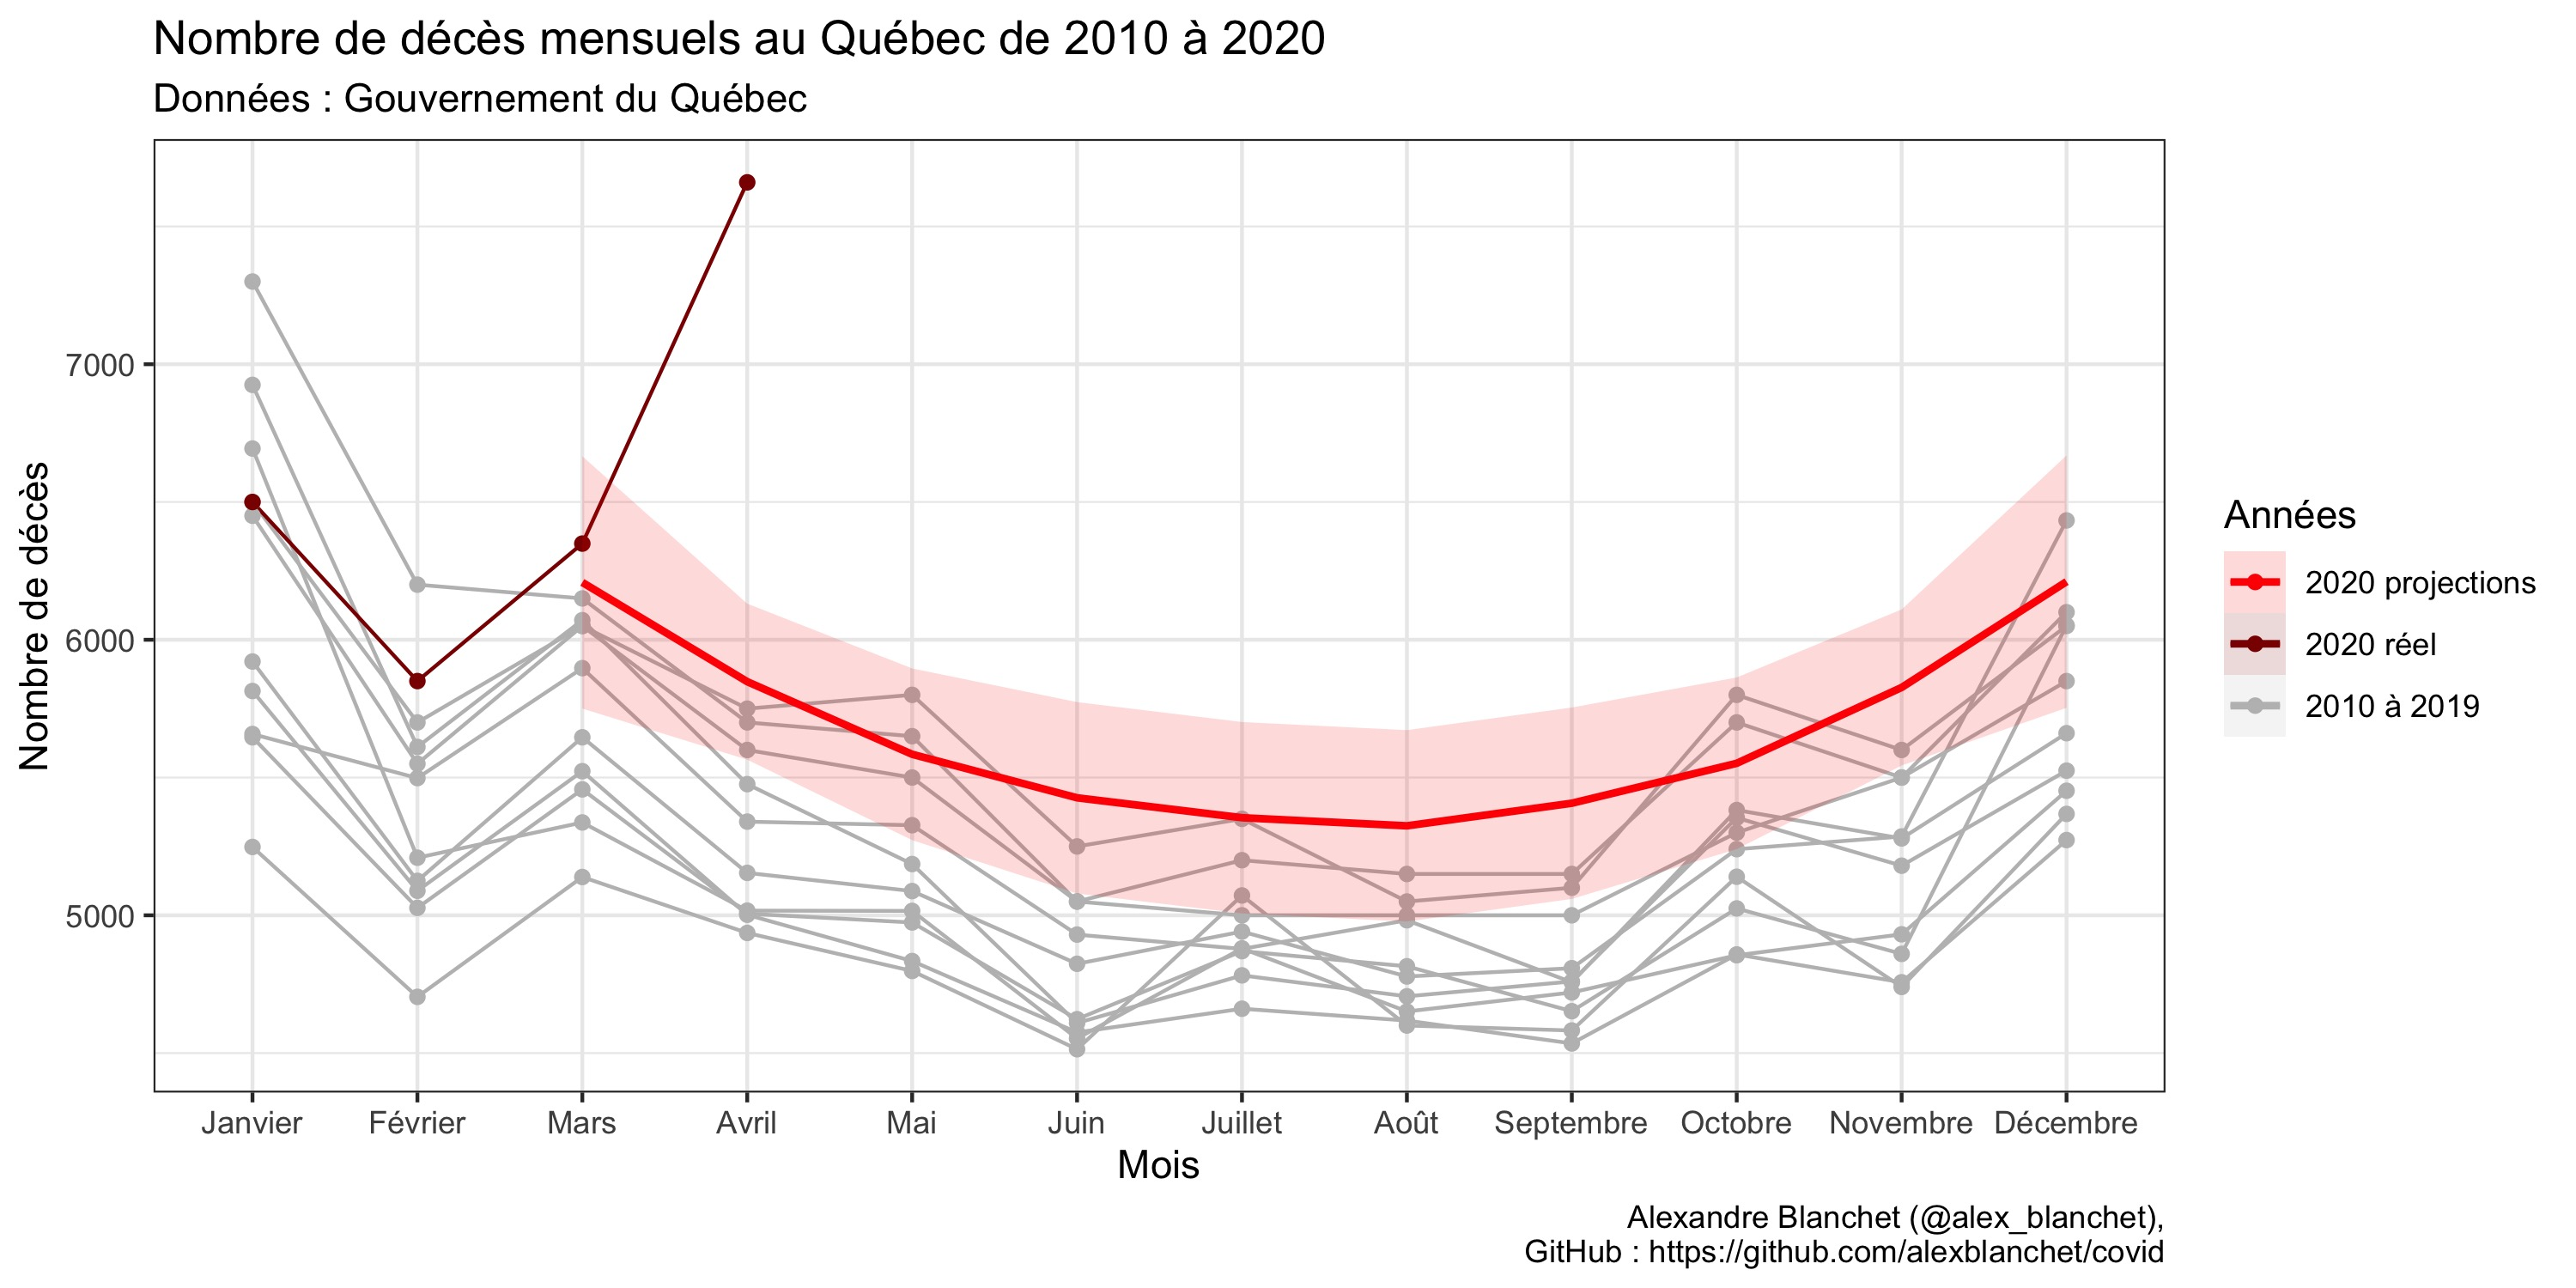

Write R code to recreate this figure.
source("data_prep.R") 

#------------------------------------- Cleaning
df.l <- df.l[,-5]
colnames(df.l) <- c("mois", "annee", "deces", "ordre")
df.l$mois <- factor(df.l$mois)
df.l$annee <- as.numeric(df.l$annee) + 2009

# Ajout manuel de mars et avril (source : Journal de Montréal)
#df.l$deces[df.l$annee == 2020 & df.l$mois == "Mars"] <- 6349
#df.l$deces[df.l$annee == 2020 & df.l$mois == "Avril"] <- 7660
# Ajouts devenus inutile depuis la diffusion des données officielles.

#------------------------------------- Modèle
# Créer le sample d'estimation avant la covid allant de janvier 2010 à février 2020
df.l_training <- df.l[1:122,] 

# Un simple modèle linéaire
m <- lm(deces ~ mois + scale(annee, scale = FALSE), df.l_training)
summary(m)

# Extraire les prédictions pour l'année 2020
pred <- data.frame(mois =  c("Mars", "Avril", "Mai", "Juin", "Juillet",
                             "Août", "Septembre", "Octobre", "Novembre", "Décembre"),
                   annee = 2020
                   )

pred <- cbind(pred, predict(m, pred, interval = "prediction"))
#------------------------------------- Data prep
pred$annee <- 2020
pred$ordre <- c(3:12)
df.l$lwr <- 0
df.l$upr <- 0
colnames(pred) <- c("mois", "annee", "deces_pred", "lwr", "upr", "ordre")
colnames(df.l) <- c("mois", "annee", "deces", "ordre", "lwr", "upr")
pred$deces <- NA
df.l$deces_pred <- NA

df.l <- subset(df.l, !is.na(deces))
df.l <- rbind(df.l, pred)

df.l$annee <- factor(df.l$annee)
df.l$source <- ifelse(df.l$lwr == 0, "Réel", "Projection")
df.l$couleur[df.l$annee == 2020 & df.l$source == "Projection"] <- "a"
df.l$couleur[df.l$annee == 2020 & df.l$source == "Réel"] <- "b"
df.l$couleur[df.l$annee != 2020] <- "c"
  
#------------------------------------- Figure
couleur <- c("red", "red4", "grey")

library(ggplot2)

ggplot(df.l) +
  geom_path(aes(y = deces, x = reorder(mois, ordre), 
                 group = annee, colour = couleur, fill = couleur)) +
  geom_point(aes(y = deces, x = reorder(mois, ordre), 
                 group = annee, colour = couleur)) +
  geom_smooth(method = "loess", formula = "y ~ x", 
              aes(y=deces_pred, x = reorder(mois, ordre),
                  group = annee, colour = couleur, fill = couleur),
              alpha = 0.15) +
  scale_color_manual("Années", 
                     labels = c("2020 projections", "2020 réel", "2010 à 2019"),
                     values = couleur) +
  scale_fill_manual("Années", 
                     labels = c("2020 projections", "2020 réel", "2010 à 2019"),
                     values = couleur) +  
  labs(title = "Nombre de décès mensuels au Québec de 2010 à 2020",
       subtitle = "Données : Gouvernement du Québec",
       caption = "Alexandre Blanchet (@alex_blanchet),
       GitHub : https://github.com/alexblanchet/covid") +
  xlab("Mois") +
  ylab("Nombre de décès") +
  theme_bw() 
ggsave("predictions.jpg", width = 10, height = 5)